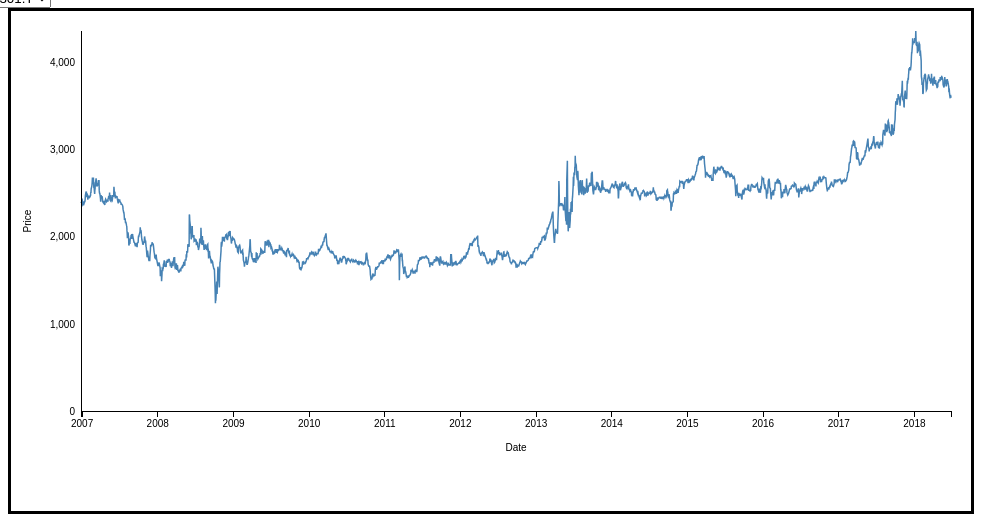
D3 v4 page, settled after 360 driven frames (6 s of simulated time); the page loaded 1 data file(s).



//Set dimensions and margins for the graph
var margin = {top: 20, right: 20, bottom: 100, left: 70},
    width = 960 - margin.left - margin.right,
    height = 500 - margin.top - margin.bottom;

//Create canvas
var svg = d3.select("body").append("svg")
    .attr("width", width + margin.left + margin.right)
    .attr("height", height + margin.top + margin.bottom)
  .append("g")
    .attr("transform", "translate(" + margin.left + "," + margin.top + ")");

//Parse date
var parseDate = d3.timeParse("%Y-%m-%d");

//Set the ranges
var x = d3.scaleTime()
    .range([0, width]);
var y = d3.scaleLinear()
    .range([height, 0]);

// Define the line
var valueLine = d3.line()
    .x(function(d) { return x(d.date); })
    .y(function(d) { return y(d.value); });

//Import data from api
d3.json("sample.json", function(error, data) {
  if (error) throw error;
  data.forEach(e => {
    e.date = parseDate(e.date);
    e.value = +e.close;
    e.stockName = e.stock_name;
    e.stockSymbol = e.stock_symbol;
  });

  //Create nest variable
  var nest = d3.nest()
      .key(function(d){ return d.stockSymbol; })
      .entries(data);

  console.log(nest);
  //Scale the range of the data
  x.domain(d3.extent(data, function(d) { return d.date; }));
  //y.domain([0, d3.max(data, function(d) { return d.value; })]);

  //Add the x axis
  var xaxis = svg.append("g")
      .attr("transform", "translate(0," + height + ")")
      .attr("class", "x axis")
      .call(d3.axisBottom(x));

  //Add x axis label
  svg.append("text")
      .attr("transform", "translate(" + (width/2) + "," + (height + margin.top + 10) + ")")
      .attr("dy", "1em")
      .style("text-anchor", "middle")
      .text("Date")
      .attr("class", "x axis label");

  //Create dropdown
  var dropDown = d3.select("#dropDown")
  dropDown
  .append("select")
  .selectAll("option")
      .data(nest)
      .enter()
      .append("option")
      .attr("value", function(d){ return d.key; })
      .text(function(d){ return d.key; })

  // Function to create the initial graph
  var initialGraph = function(stock){

    // Filter the data to include only stock of interest
    var selectStock = nest.filter(function(d){
                return d.key == stock;
              })
      console.log(selectStock)

      //Unnest selectStock for y axis
      var unnested = function(data, children){
          var out = [];
          data.forEach(function(d, i){
            console.log(i, d);
            d_keys = Object.keys(d);
            console.log(i, d_keys)
            values = d[children];

            values.forEach(function(v){
              d_keys.forEach(function(k){
                if (k != children) { v[k] = d[k]}
              })
              out.push(v);
            })

          })
          return out;
        }
        var selectStockUnnested = unnested(selectStock, "values");


      //Scale y axis
      var selectStockGroups = svg.selectAll(".stockGroups")
        .data(selectStock, function(d){
          return d ? d.key : this.key;
        })
        .enter()
        .append("g")
        .attr("class", "stockGroups")
        .each(function(d){
                y.domain([0, d3.max(selectStockUnnested, function(d) { return d.value; })])
                console.log(selectStockUnnested);
            });

    var initialPath = selectStockGroups.selectAll(".line")
      .data(selectStock)
      .enter()
      .append("path")

    initialPath
      .attr("d", function(d){ return valueLine(d.values) })
      .attr("class", "line")

      //Add the y axis
      var yaxis = svg.append("g")
          .attr("class", "y axis")
          .call(d3.axisLeft(y)
            .ticks(5)
            .tickSizeInner(0)
            .tickPadding(6)
            .tickSize(0, 0));

      //Add y axis label
      svg.append("text")
            .attr("transform", "rotate(-90)")
            .attr("y", 0 - 60)
            .attr("x", 0 - (height / 2))
            .attr("dy", "1em")
            .style("text-anchor", "middle")
            .text("Price")
            .attr("class", "y axis label");
  }

  // Create initial graph
  initialGraph("1301.T")

  // Update the data
  var updateGraph = function(stock){

    // Filter the data to include only stock of interest
    var selectStock = nest.filter(function(d){
                return d.key == stock;
              })
    console.log(selectStock);

    //Unnest selectStock for y axis
    var unnested = function(data, children){
        var out = [];
        data.forEach(function(d, i){
          console.log(i, d);
          d_keys = Object.keys(d);
          console.log(i, d_keys)
          values = d[children];

          values.forEach(function(v){
            d_keys.forEach(function(k){
              if (k != children) { v[k] = d[k]}
            })
            out.push(v);
          })

        })
        return out;
      }
      var selectStockUnnested = unnested(selectStock, "values");

    // Select all of the grouped elements and update the data
      var selectStockGroups = svg.selectAll(".stockGroups")
        .data(selectStock)
        .each(function(d){
                y.domain([0, d3.max(selectStockUnnested, function(d) { return d.value; })])
            });

        // Select all the lines and transition to new positions
            selectStockGroups.selectAll("path.line")
               .data(selectStock)
               .transition()
                  .duration(1000)
                  .attr("d", function(d){
                    return valueLine(d.values)
                  })

        // Update the Y-axis
            d3.select(".y")
                    .transition()
                    .duration(1500)
                    .call(d3.axisLeft(y)
                      .ticks(5)
                      .tickSizeInner(0)
                      .tickPadding(6)
                      .tickSize(0, 0));
  }
  // Run update function when dropdown selection changes
  dropDown.on('change', function(){

    // Find which stock was selected from the dropdown
    var selectedStock = d3.select(this)
            .select("select")
            .property("value")
    console.log(selectedStock);
        // Run update function with the selected stock
        updateGraph(selectedStock)
  });
});



### data: sample.json
[
 {
  "id": "1",
  "exchange_symbol": "TSE",
  "currency": "JPY",
  "stock_id": "1",
  "stock_name": "KYOKUYO CO.,LTD.",
  "stock_symbol": "1301.T",
  "date": "2006-12-29",
  "time": "15:00:00.000000",
  "close": "2388",
  "volume": "23700",
  "active": "1",
  "exchange_id": "0"
 },
 {
  "id": "2",
  "exchange_symbol": "TSE",
  "currency": "JPY",
  "stock_id": "1",
  "stock_name": "KYOKUYO CO.,LTD.",
  "stock_symbol": "1301.T",
  "date": "2007-01-04",
  "time": "15:00:00.000000",
  "close": "2416",
  "volume": "16500",
  "active": "1",
  "exchange_id": "0"
 },
 {
  "id": "3",
  "exchange_symbol": "TSE",
  "currency": "JPY",
  "stock_id": "1",
  "stock_name": "KYOKUYO CO.,LTD.",
  "stock_symbol": "1301.T",
  "date": "2007-01-05",
  "time": "15:00:00.000000",
  "close": "2369",
  "volume": "45400",
  "active": "1",
  "exchange_id": "0"
 },
 {
  "id": "4",
  "exchange_symbol": "TSE",
  "currency": "JPY",
  "stock_id": "1",
  "stock_name": "KYOKUYO CO.,LTD.",
  "stock_symbol": "1301.T",
  "date": "2007-01-09",
  "time": "15:00:00.000000",
  "close": "2388",
  "volume": "28800",
  "active": "1",
  "exchange_id": "0"
 },
 {
  "id": "5",
  "exchange_symbol": "TSE",
  "currency": "JPY",
  "stock_id": "1",
  "stock_name": "KYOKUYO CO.,LTD.",
  "stock_symbol": "1301.T",
  "date": "2007-01-10",
  "time": "15:00:00.000000",
  "close": "2369",
  "volume": "27800",
  "active": "1",
  "exchange_id": "0"
 },
 {
  "id": "6",
  "exchange_symbol": "TSE",
  "currency": "JPY",
  "stock_id": "1",
  "stock_name": "KYOKUYO CO.,LTD.",
  "stock_symbol": "1301.T",
  "date": "2007-01-11",
  "time": "15:00:00.000000",
  "close": "2369",
  "volume": "25500",
  "active": "1",
  "exchange_id": "0"
 },
 {
  "id": "7",
  "exchange_symbol": "TSE",
  "currency": "JPY",
  "stock_id": "1",
  "stock_name": "KYOKUYO CO.,LTD.",
  "stock_symbol": "1301.T",
  "date": "2007-01-12",
  "time": "15:00:00.000000",
  "close": "2379",
  "volume": "28100",
  "active": "1",
  "exchange_id": "0"
 },
 {
  "id": "8",
  "exchange_symbol": "TSE",
  "currency": "JPY",
  "stock_id": "1",
  "stock_name": "KYOKUYO CO.,LTD.",
  "stock_symbol": "1301.T",
  "date": "2007-01-15",
  "time": "15:00:00.000000",
  "close": "2398",
  "volume": "23400",
  "active": "1",
  "exchange_id": "0"
 },
 "... 5,654 more items"
]